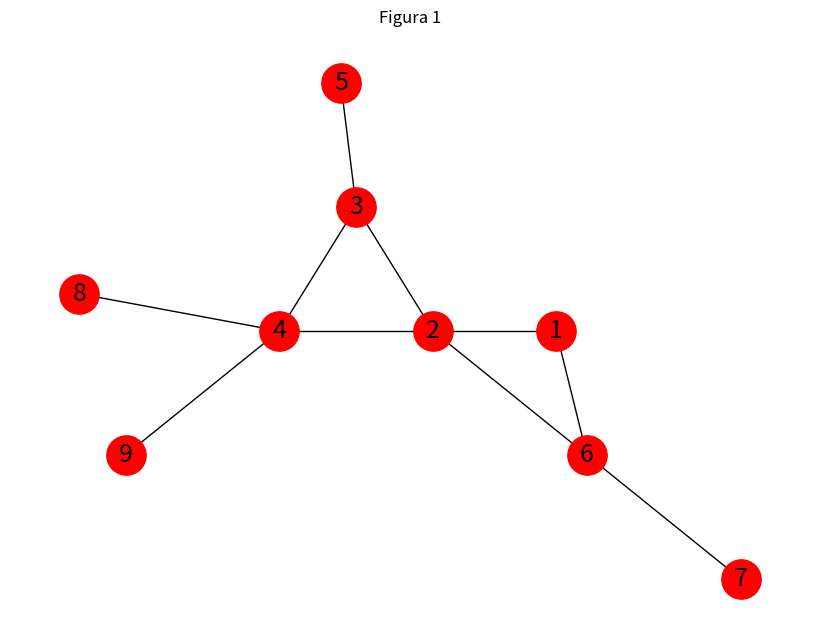

Generate this figure with matplotlib:
# inciso a)

import networkx as nx
import matplotlib.pyplot as plt

coordenadas = {1: (2.8, 1),  2: (2, 1),  3: (1.5, 2),  4: (1, 1), 5: (1.4, 3),  6: (3, 0), 7: (4, -1), 8: (-.3, 1.3), 9: (0, 0)}

G = nx.Graph()

aristas = [(1, 2), (2, 3), (2, 4), (3, 5), (4, 8), (4, 9), (3, 4), (1, 6), (6, 7), (2,6)]
G.add_edges_from(aristas)

plt.figure(figsize=(8, 6))
nx.draw(G, pos=coordenadas, with_labels=True, node_color="red", node_size=800, edge_color="black", font_size=18)

plt.title("Figura 1")
plt.show()

# inciso b)

def matriz_adjacencia(num_nodos, aristas):
    matriz = [[0] * num_nodos for _ in range(num_nodos)] # Matriz de ceros
    for arista in aristas:
        p, q = arista
        matriz[p-1][q-1] = 1 # se resta 1 porque las listas inician en 0
        matriz[q-1][p-1] = 1 # También es 1 ya que en este caso, la gráfica es no dirigida
    return matriz

matriz_de_adjacencia = matriz_adjacencia(num_nodos = 9, aristas = aristas)

for _ in matriz_de_adjacencia:
    print(_)
